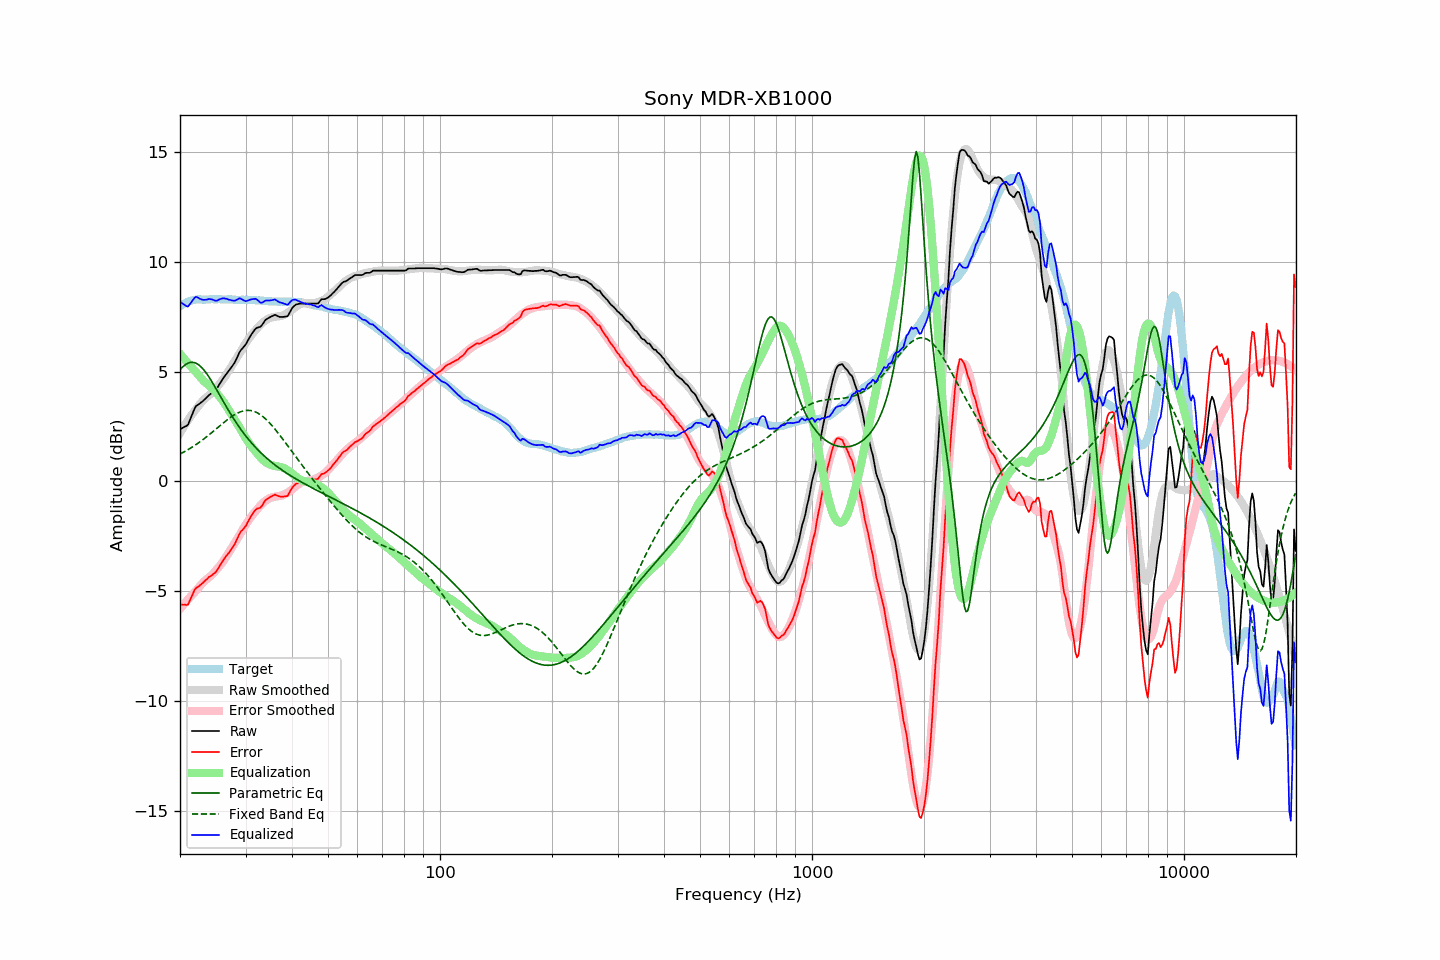

Data behind this chart, as committed beside it:
frequency, raw, error, smoothed, error_smoothed, equalization, parametric_eq, fixed_band_eq, equalized_raw, equalized_smoothed, target
20.00, 2.37, -5.61, 2.20, -5.81, 5.81, 5.08, 1.25, 8.18, 8.01, 7.98
20.20, 2.41, -5.62, 2.32, -5.72, 5.72, 5.16, 1.28, 8.13, 8.05, 8.03
20.40, 2.45, -5.63, 2.45, -5.64, 5.64, 5.24, 1.32, 8.09, 8.08, 8.08
20.61, 2.49, -5.62, 2.56, -5.55, 5.55, 5.30, 1.36, 8.04, 8.11, 8.11
20.81, 2.52, -5.64, 2.68, -5.47, 5.47, 5.35, 1.40, 7.99, 8.14, 8.16
21.02, 2.58, -5.62, 2.79, -5.38, 5.38, 5.39, 1.45, 7.96, 8.17, 8.20
21.23, 2.76, -5.46, 2.90, -5.30, 5.30, 5.41, 1.49, 8.06, 8.20, 8.22
21.44, 2.94, -5.29, 3.00, -5.22, 5.22, 5.42, 1.53, 8.16, 8.22, 8.24
21.66, 3.12, -5.14, 3.10, -5.14, 5.14, 5.42, 1.58, 8.26, 8.24, 8.26
21.87, 3.30, -4.96, 3.20, -5.06, 5.06, 5.41, 1.63, 8.36, 8.26, 8.27
22.09, 3.43, -4.85, 3.30, -4.98, 4.98, 5.38, 1.68, 8.41, 8.27, 8.29
22.31, 3.48, -4.81, 3.39, -4.90, 4.90, 5.34, 1.73, 8.38, 8.28, 8.29
22.54, 3.53, -4.76, 3.49, -4.80, 4.80, 5.29, 1.78, 8.33, 8.29, 8.29
22.76, 3.59, -4.70, 3.58, -4.71, 4.71, 5.22, 1.83, 8.31, 8.29, 8.29
22.99, 3.64, -4.64, 3.66, -4.63, 4.63, 5.15, 1.89, 8.27, 8.30, 8.28
23.22, 3.71, -4.57, 3.74, -4.56, 4.56, 5.06, 1.94, 8.27, 8.30, 8.28
23.45, 3.78, -4.50, 3.80, -4.49, 4.49, 4.97, 2.00, 8.28, 8.30, 8.28
23.69, 3.85, -4.44, 3.86, -4.44, 4.44, 4.87, 2.06, 8.29, 8.30, 8.29
23.92, 3.93, -4.36, 3.92, -4.38, 4.38, 4.76, 2.12, 8.31, 8.30, 8.29
24.16, 3.98, -4.32, 3.98, -4.32, 4.32, 4.64, 2.17, 8.30, 8.30, 8.30
24.40, 4.04, -4.26, 4.05, -4.25, 4.25, 4.52, 2.24, 8.29, 8.30, 8.31
24.65, 4.09, -4.21, 4.12, -4.17, 4.17, 4.40, 2.30, 8.26, 8.29, 8.30
24.89, 4.14, -4.15, 4.21, -4.09, 4.09, 4.28, 2.36, 8.23, 8.30, 8.30
25.14, 4.23, -4.06, 4.30, -4.00, 4.00, 4.15, 2.42, 8.23, 8.30, 8.29
25.39, 4.36, -3.94, 4.38, -3.91, 3.91, 4.02, 2.48, 8.28, 8.30, 8.30
25.65, 4.48, -3.82, 4.47, -3.82, 3.82, 3.89, 2.54, 8.31, 8.30, 8.30
25.91, 4.60, -3.69, 4.57, -3.73, 3.73, 3.76, 2.60, 8.33, 8.30, 8.29
26.16, 4.71, -3.58, 4.67, -3.63, 3.63, 3.63, 2.66, 8.34, 8.30, 8.29
26.43, 4.81, -3.48, 4.77, -3.52, 3.52, 3.51, 2.72, 8.33, 8.29, 8.29
26.69, 4.91, -3.38, 4.88, -3.41, 3.41, 3.38, 2.78, 8.32, 8.29, 8.29
26.96, 5.00, -3.30, 5.00, -3.29, 3.29, 3.26, 2.84, 8.29, 8.29, 8.30
27.23, 5.10, -3.19, 5.12, -3.17, 3.17, 3.13, 2.89, 8.27, 8.29, 8.30
27.50, 5.20, -3.09, 5.24, -3.05, 3.05, 3.01, 2.94, 8.25, 8.29, 8.29
27.77, 5.30, -2.98, 5.35, -2.93, 2.93, 2.90, 2.99, 8.24, 8.28, 8.28
28.05, 5.41, -2.87, 5.46, -2.82, 2.82, 2.78, 3.04, 8.23, 8.28, 8.28
28.33, 5.56, -2.71, 5.58, -2.70, 2.70, 2.67, 3.08, 8.26, 8.28, 8.27
28.62, 5.72, -2.55, 5.70, -2.58, 2.58, 2.56, 3.12, 8.30, 8.28, 8.27
28.90, 5.88, -2.39, 5.82, -2.46, 2.46, 2.46, 3.15, 8.34, 8.28, 8.28
29.19, 5.99, -2.27, 5.94, -2.33, 2.33, 2.35, 3.18, 8.32, 8.27, 8.26
29.48, 6.07, -2.21, 6.07, -2.20, 2.20, 2.25, 3.20, 8.27, 8.27, 8.28
29.78, 6.16, -2.11, 6.19, -2.08, 2.08, 2.16, 3.22, 8.24, 8.27, 8.27
30.08, 6.25, -2.03, 6.31, -1.96, 1.96, 2.06, 3.23, 8.21, 8.27, 8.28
30.38, 6.39, -1.88, 6.42, -1.85, 1.85, 1.97, 3.24, 8.24, 8.27, 8.27
30.68, 6.52, -1.74, 6.52, -1.74, 1.74, 1.88, 3.23, 8.26, 8.26, 8.26
30.99, 6.65, -1.61, 6.62, -1.64, 1.64, 1.79, 3.23, 8.29, 8.26, 8.26
31.30, 6.76, -1.50, 6.72, -1.54, 1.54, 1.71, 3.21, 8.30, 8.26, 8.26
31.61, 6.86, -1.39, 6.81, -1.45, 1.45, 1.63, 3.19, 8.31, 8.26, 8.26
31.93, 6.96, -1.29, 6.89, -1.36, 1.36, 1.55, 3.16, 8.32, 8.25, 8.25
32.24, 7.00, -1.24, 6.97, -1.28, 1.28, 1.47, 3.13, 8.28, 8.25, 8.24
32.57, 7.02, -1.23, 7.06, -1.19, 1.19, 1.40, 3.08, 8.21, 8.24, 8.25
32.89, 7.04, -1.20, 7.14, -1.10, 1.10, 1.32, 3.04, 8.14, 8.24, 8.25
33.22, 7.12, -1.11, 7.21, -1.02, 1.02, 1.25, 2.98, 8.14, 8.23, 8.23
33.55, 7.23, -1.00, 7.28, -0.95, 0.95, 1.18, 2.93, 8.19, 8.23, 8.23
33.89, 7.34, -0.87, 7.33, -0.89, 0.89, 1.12, 2.86, 8.24, 8.22, 8.22
34.23, 7.40, -0.82, 7.37, -0.84, 0.84, 1.05, 2.79, 8.24, 8.22, 8.22
34.57, 7.44, -0.77, 7.41, -0.80, 0.80, 0.99, 2.72, 8.24, 8.21, 8.21
34.92, 7.48, -0.72, 7.45, -0.76, 0.76, 0.93, 2.64, 8.24, 8.21, 8.21
35.27, 7.52, -0.68, 7.47, -0.73, 0.73, 0.87, 2.56, 8.26, 8.20, 8.20
35.62, 7.55, -0.65, 7.48, -0.72, 0.72, 0.81, 2.47, 8.27, 8.20, 8.20
35.97, 7.59, -0.60, 7.49, -0.70, 0.70, 0.75, 2.39, 8.29, 8.20, 8.19
... 635 more rows
